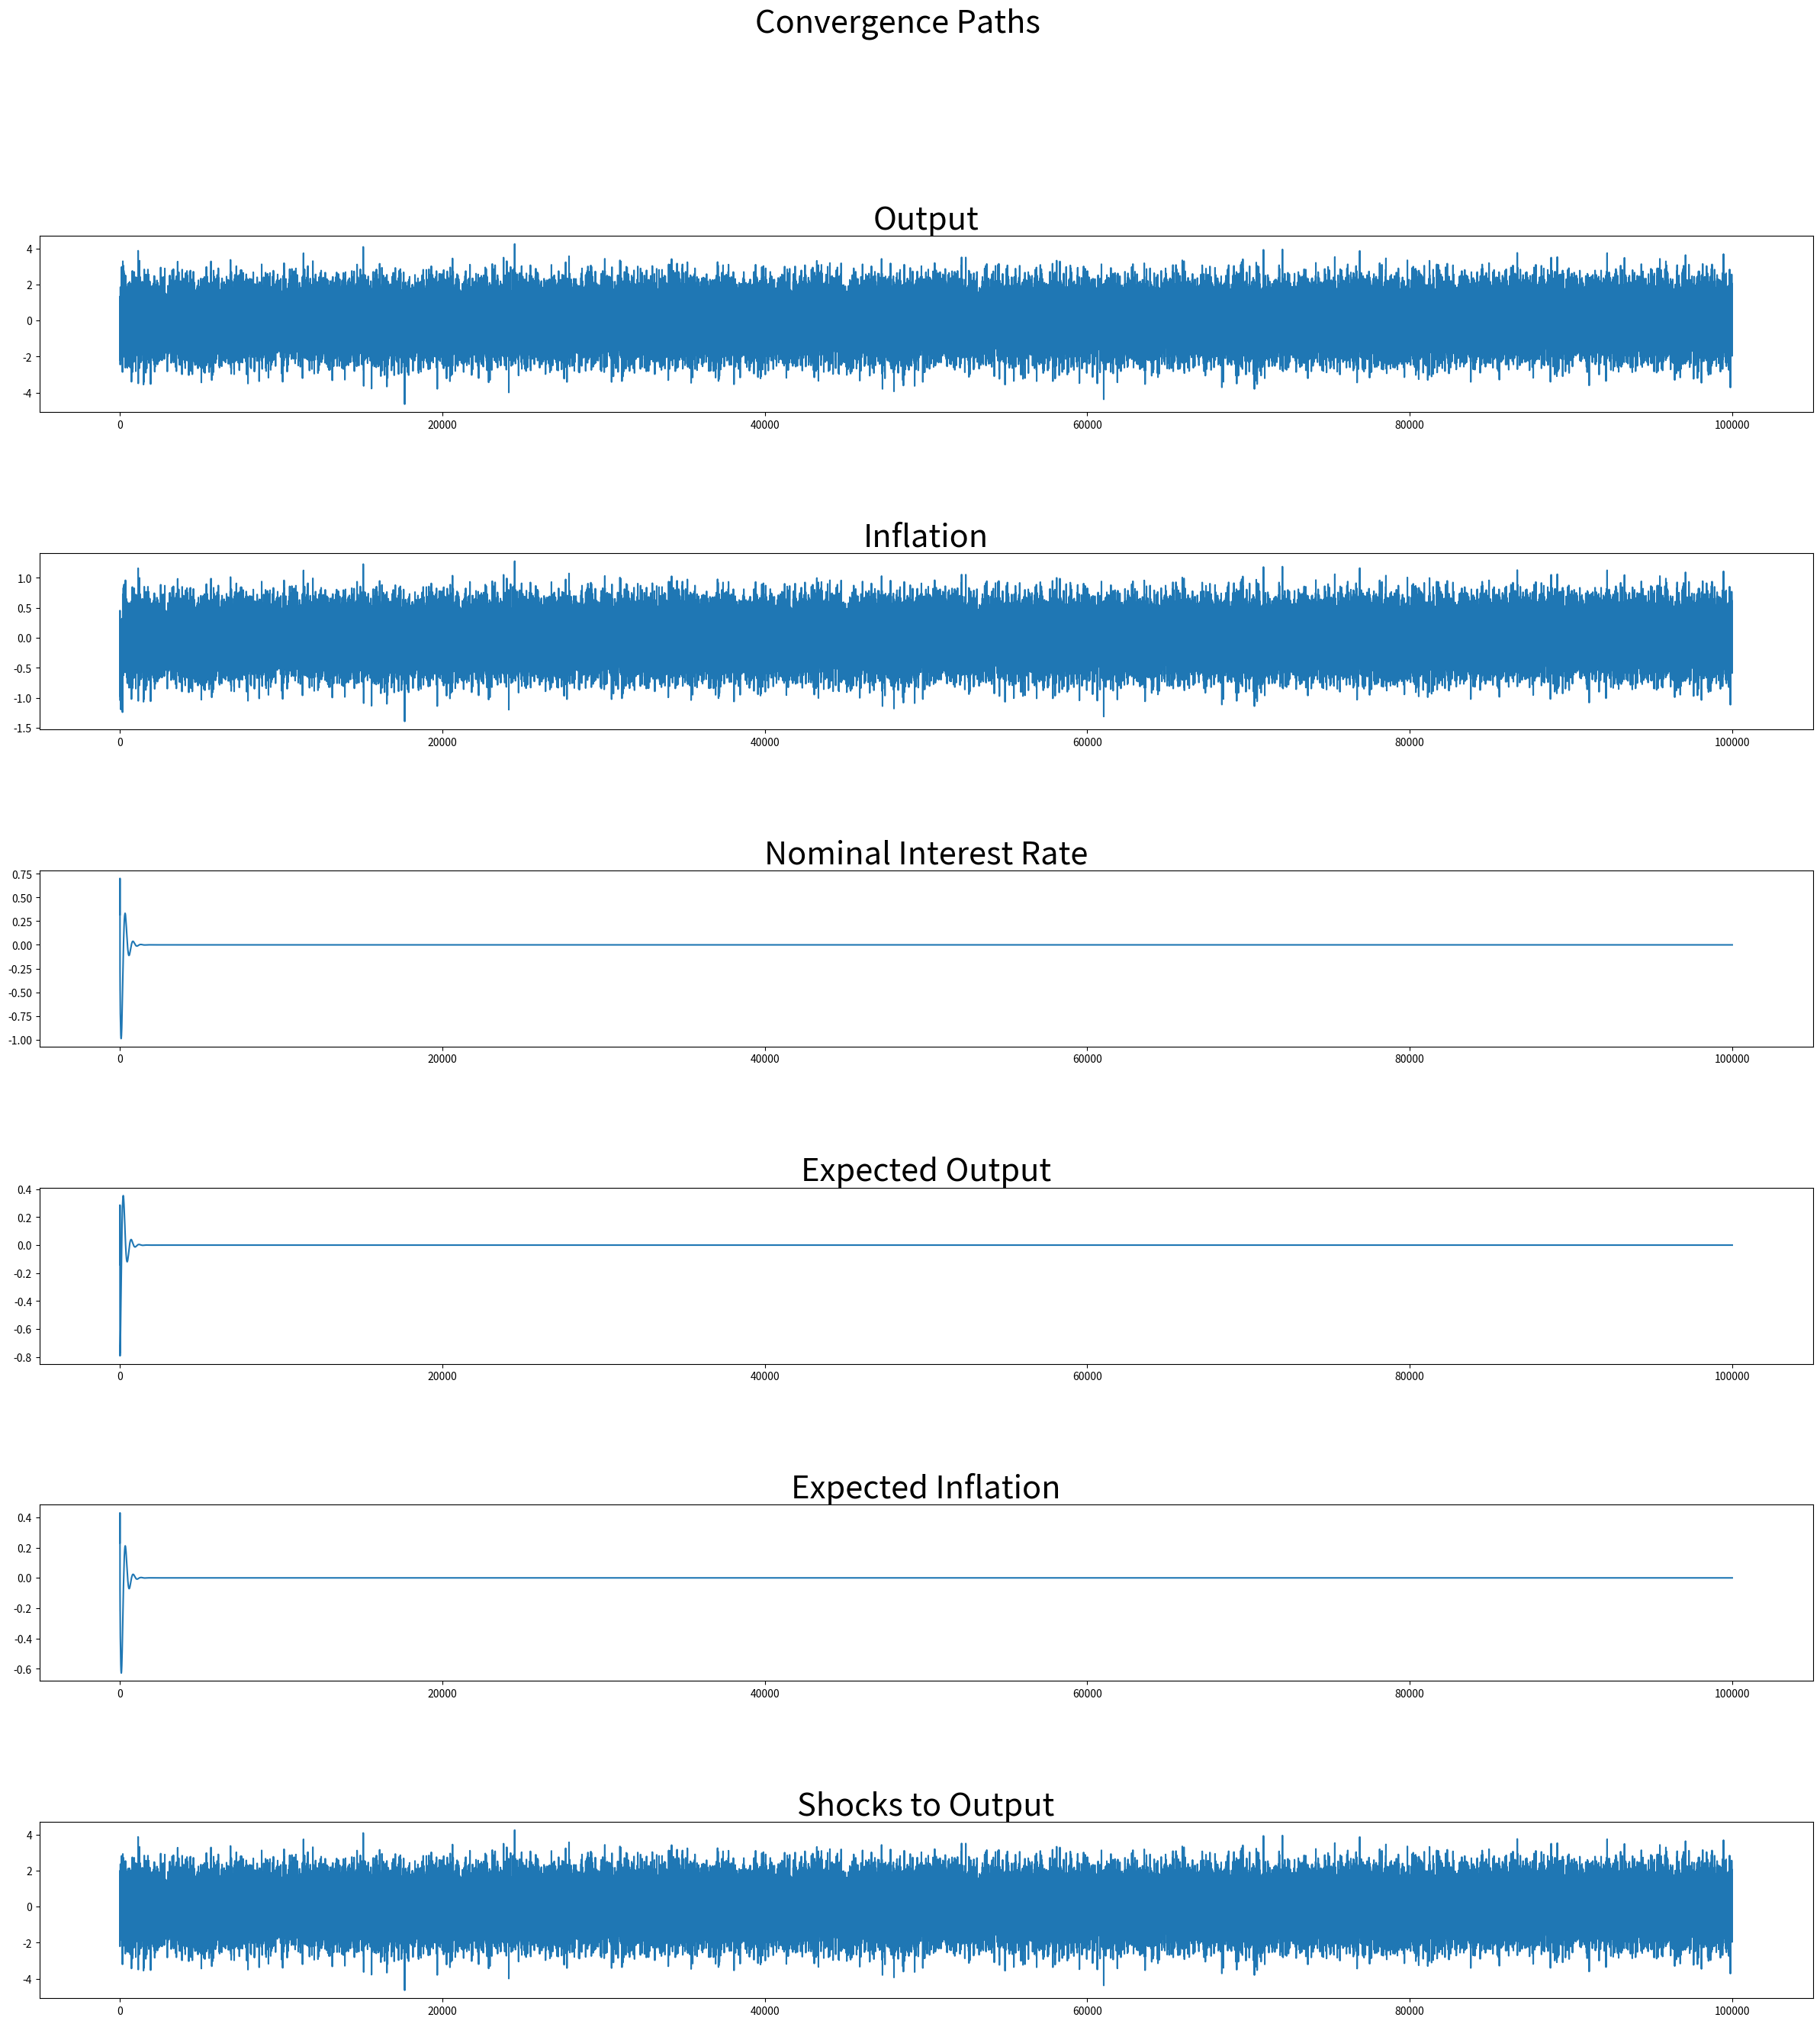

Write the Python code that produced this figure. (Note: this script raises an exception after producing the figure.)
from pathlib import Path
import numpy as np 
import matplotlib.pyplot as plt 
import scipy.optimize as fsolve 

#* Paths
dir = Path.cwd() 
out = dir / 'output'

#*##############
#! FUNCTIONS 
#*##############

#* simulation functions 

def setup(T):
    '''
    Set up the baseline parameters and first guesses. 
    
    *T = number of periods to be simulated
    '''
    #set up estimates for C0 and C1 (randomly drawn between -1 and 1)
    C0_hat = np.random.uniform(low = -1, high = 1, size = 3)
    C1_hat = np.random.uniform(low = -1, high = 1, size = 3)
    #get first fuess in 2x3 matrix
    first_guess = np.array([C0_hat, C1_hat])
    #generate array of shocks for T periods; distribution is N(0, 1)
    shocks = np.random.randn(T)
    #set up parameters 
    params = {'sigma': 2, 
            'kappa': 0.3, 
            'beta': 0.99, 
            'phi1': 1.5, 
            'phi2': 0.2}

    return first_guess, shocks, params

def taylor(E_zt1, params):
    '''
    Calculate nominal interest rate following Taylor rule.
    
    *E_zt1 = E[z_t+1] where z_t = [Y_t, pi_t, i_t]
    *params = dict of parameters obtained from setup()
    '''
    i = params['phi1'] * E_zt1[1] + params['phi2'] * E_zt1[0]

    return i

def IS_curve(E_zt1, i_t, shock, params):
    '''
    Output in period t following log-linear IS curve.
    *E_zt1 = E[z_t+1] where z_t = [Y_t, pi_t, i_t]
    *i_t = nominal interest rate obtained from taylor()
    *params = dict of parameters obtained from setup()
    '''
    Y_t = E_zt1[0] - 1/params['sigma'] * (i_t - E_zt1[1]) + shock

    return Y_t

def phillips(E_zt1, Y_t, params): 
    '''
    Inflation according to NK Phillips-Curve. 
    *E_zt1 = E[z_t+1] where z_t = [Y_t, pi_t, i_t]
    *params = dict of parameters obtained from setup()
    '''
    pi_t = params['beta'] * E_zt1[1] + params['kappa'] * Y_t

    return pi_t

def get_zt(params, C0C1, shock): 
    '''
    Calculate z_t = [Y_t, pi_t, i_t]. 
    
    *params = dict of parameters obtained from setup() 
    *C0C1 = 2x3 matrix containing C_0^hat and C_1^hat in first and second row, respectively
    *shocks = shock in period t, necessary for Y_t
    '''
    #first, need E[z_t+1] which is simply C_0^hat 
    E_zt1 = C0C1[0, :]
    i_t = taylor(E_zt1, params)
    Y_t = IS_curve(E_zt1, i_t, shock, params)
    pi_t = phillips(E_zt1, Y_t, params)
    #now, bind everything together in one vector 
    z_t = np.array([Y_t, pi_t, i_t])
    
    return z_t

def updating_R(R_old, shock, gamma = 0.05):
    '''
    Learning rule for moment matrix R. 
    
    *R_old = previous R
    *shock = value of e_t 
    *gamma = gain parameter of learning mechanism, set to 0.05 as default
    '''
    #first, get v (2x1 array with (1, shock))
    v = np.array([[1], [shock]])
    #now update R
    R_new = R_old + gamma * (v @ np.transpose(v) - R_old)
    
    return R_new

def updating_C(C_old, R_new, shock, z, gamma = 0.05):
    '''
    Learning rule for C_hat. 
    
    *C_old = previos C_hat
    *shock = value of e_t
    *z = previous realization of z in current period
    *gamma = gain parameter of learning mechanism, set to 0.05 as default
    '''
    #first, get v (2x1 array with (1, shock))
    v = np.array([[1], [shock]])
    #now get inv(R_new)
    R_new_inv = np.linalg.inv(R_new)
    #get C_new 
    C_new = C_old + gamma * R_new_inv @ v @ (z - np.transpose(v) @ C_old)
    
    return C_new

def simul(T = 100000): 
    '''
    Run simulation for T periods, default is 100000. 
    '''
    #get everything for setup: first guess for C^hat, shock array and paramaters
    first_guess, shocks, params = setup(T)
    #set up a 3d array to save C^hat each period
    C_hats = np.empty((T, 2, 3))
    #set fierst matrix in C_hat to be first guess 
    C_hats[0, :, :] = first_guess 
    #now set up the same for the moment matrix R 
    Rs = np.empty((T, 2, 2))
    #and again set first element to initial values (here every element is 1)
    Rs[0, :, :] = np.array(([1, 1], [1, 1]))
    #finally, set up a 3d array to save the z_t each period 
    zs = np.empty((T, 3))
    #now the loop
    for t in range(T): 
        #first, calculate z_t using C^hat's t^th element and shock in t
        z_t = get_zt(params, C_hats[t, :, :], shocks[t])
        zs[t, :] = z_t
        #if in last period, do not update C^hat and R anymore, i.e. stop loop
        if t+1 == T: 
            break
        #now, update R and save it in array
        Rs[t+1, :, :] = updating_R(Rs[t], shock = shocks[t])
        #and updating C^hat and saving it in array 
        C_hats[t+1, :, :] = updating_C(C_hats[t], Rs[t+1], shocks[t], z_t)
    #save the series as single arrays 
    #output 
    Y = zs[:, 0]
    #inflation
    pi = zs[:, 1]
    #interest rate
    i = zs[:, 2]
    
    #return shocks as well as we need them for plotting later on
    return Y, pi, i, C_hats, shocks

#* Plotting functions

def plot(series, T, subtitles = None, title = 'Convergence Paths'):
    '''
    Plot all series in series over T periods in subplots in one figure, optionally 
    giving every subplot a title.
    
    *series = list of series to plot in subplots
    *T = number of periods to plot
    *subtitles = list of titles to give subplots (in same order as series)
    *title = title for the figure
    '''
    #if no subtitles provided, make list with None to be able to loop over them
    if subtitles == None: 
        subtitles = [None] * len(series)
    #generate x-axis (same for each subplot)
    x = list(range(0, T))
    #set up subplots needed
    fig, axs = plt.subplots(len(series), figsize = (30, 30))
    #set title for overall figure 
    fig.suptitle(title, fontsize = 30)
    #now generate subplots 
    for ax, vals, sub in zip(axs, series, subtitles):
        #for each element in series add an axis to the figure and give it the title supplied in subtitles
        ax.plot(x, vals)
        ax.set_title(sub, fontsize = 30)
    plt.subplots_adjust(hspace = 0.8)
    plt.savefig(out / 'convergence_paths.png')
    plt.show()


#*##############
#! CALCULATIONS
#*##############

T = 100000
#* Task 3: run simulation 
Y, pi, i, C_hats, shocks = simul(T = T)

#* Task 4: does solution differ from MSV solution? 
finalC0C1 = C_hats[T-1]
'''
Indeed, the matrix C^hat is the same as the MSV solution in Assignment 2 for C0 and C1 - i.e. the agents learn 
the MSV solution through this learning algorithm. 
The steady state is C0 = [0, 0, 0] and C1 = [1, 0.3, 0].
'''

#* Task 5: Plots
#we are supposed to plot expected (!) output and inflation, which are simply C_0^hat from period t
#then first element in each E[z_t+1] is E[Y_t+1] and second one is E[pi_t+1]
E_Yt1 = C_hats[:, 0, 0]
E_pit1 = C_hats[:, 0, 1]

series_list = [Y, pi, i, E_Yt1, E_pit1, shocks]
subtitles_list = ['Output', 'Inflation', 'Nominal Interest Rate', 'Expected Output', 'Expected Inflation', 
                    'Shocks to Output']
#produce plot using plotting function defined above and relevant series
plot(series_list, T, subtitles_list)

'''
The figure shows that expected output, inflation and the nominal interest rate converge to the 
MSV solution, which is 0. This is because agents form expectations based on the steady state part 
of the model, namely C0. Similarly, the nominal interest rate only depends on these expecations 
and thus also only on C0 and is not affected by the output shock. This is also seen in the solution 
for C1 in which the reaction of nominal interest to the output shock is shown to be zero. 
However, we also clearly see that the realized series for output and inflation do not converge to 
a steady state but rather mimic the output shock. The former series does so in a one-to-one manner
as the shock is affecting output with a factor of 1 (first element of C1). Inflation, however, 
only reacts with a factor of 0.3 (second element of C1), which is why the magnitude of the values of 
inflation is lower than the values of output and shock. 
Concluding, we can clearly see the relationship between the different state variables and the output
shock as well as the fact the the mean zero nature of the shock leads to no reaction of agents' 
expectations to the shock. 
'''